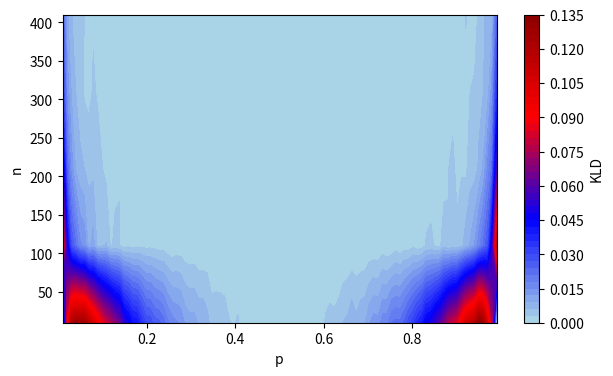

Source code (Python):
import numpy as np
from scipy import stats
import matplotlib.pyplot as plt
from matplotlib.colors import LinearSegmentedColormap

# Grids over (p, n); B = MC sample size per cell
p_seq = np.linspace(0.01, 0.99, 100)
n_seq = np.arange(10, 510, 100)
rng = np.random.default_rng(0)

# Approx KLD by Monte Carlo: E_f[log f - log q] over B draws
def kld_approx(n, p, B=10000):
    x = rng.binomial(n, p, size=B)
    lf = stats.binom.logpmf(x, n, p)
    lq = stats.norm.logpdf(x, n*p, np.sqrt(n*p*(1-p)))
    return max(np.mean(lf - lq), 0)  # clamp tiny negatives

# Evaluate KLD at each (n, p) grid point
Z = np.array([[kld_approx(n_, p_) for n_ in n_seq]
              for p_ in p_seq])

# Custom blue->red colormap (matches the R original)
cmap = LinearSegmentedColormap.from_list(
    'c', ['lightblue', 'blue', 'red', 'darkred'])

# Filled-contour heatmap of the KLD over (p, n)
fig, ax = plt.subplots(figsize=(7, 4))
cs = ax.contourf(p_seq, n_seq, Z.T, levels=50, cmap=cmap)
fig.colorbar(cs, ax=ax, label='KLD')
ax.set_xlabel('p'); ax.set_ylabel('n')
plt.savefig('ex_13_c.pdf', bbox_inches='tight')
